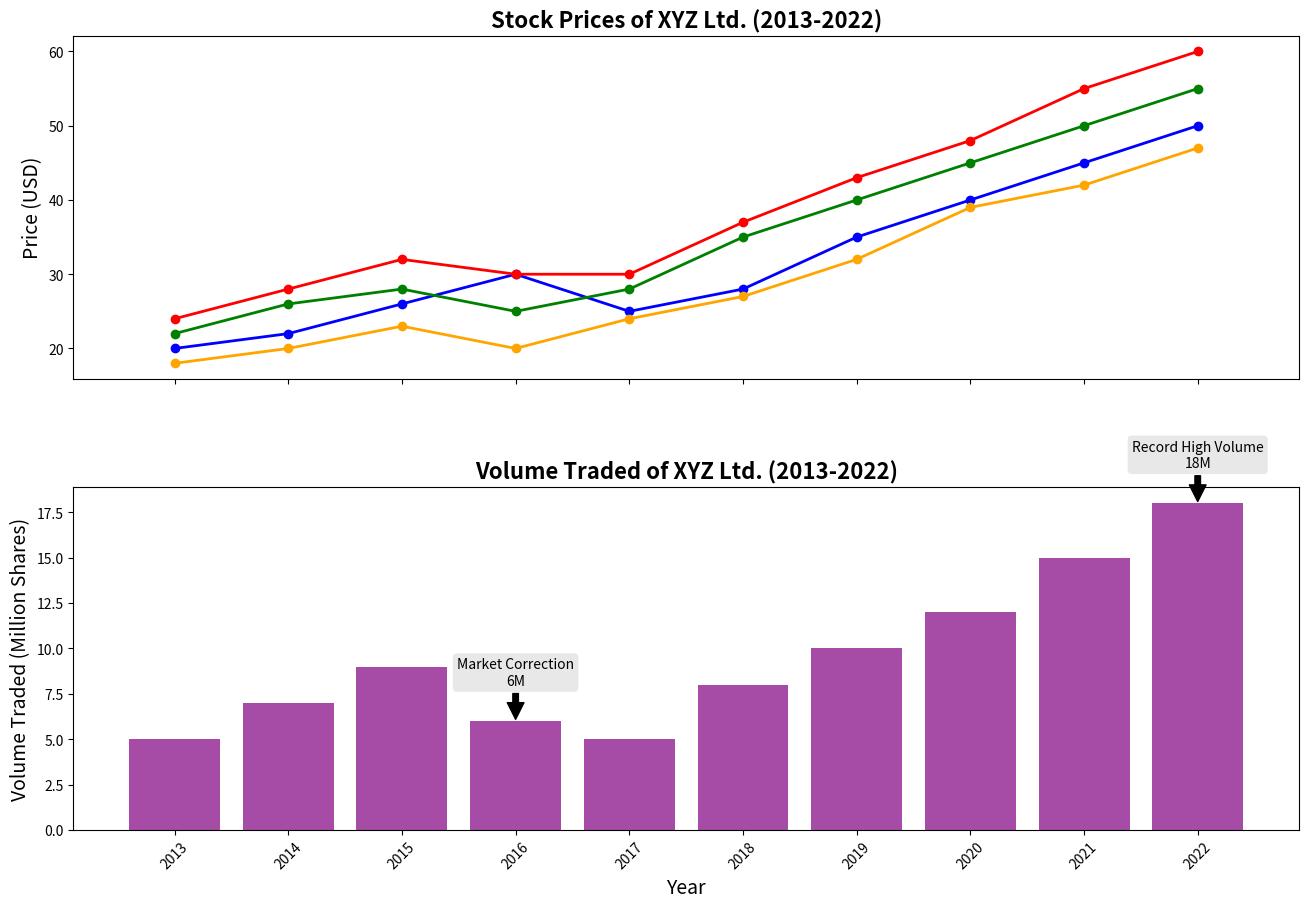

Write the Python code that produced this figure.
import matplotlib.pyplot as plt
import numpy as np

years = np.arange(2013, 2023, 1)

opening_price = np.array([20, 22, 26, 30, 25, 28, 35, 40, 45, 50])
closing_price = np.array([22, 26, 28, 25, 28, 35, 40, 45, 50, 55])
highest_price = np.array([24, 28, 32, 30, 30, 37, 43, 48, 55, 60])
lowest_price = np.array([18, 20, 23, 20, 24, 27, 32, 39, 42, 47])

volume_traded = np.array([5, 7, 9, 6, 5, 8, 10, 12, 15, 18])

fig, axes = plt.subplots(2, 1, figsize=(14, 10), sharex=True)

axes[0].plot(years, opening_price, marker='o', color='blue', linewidth=2)
axes[0].plot(years, closing_price, marker='o', color='green', linewidth=2)
axes[0].plot(years, highest_price, marker='o', color='red', linewidth=2)
axes[0].plot(years, lowest_price, marker='o', color='orange', linewidth=2)

axes[0].set_title('Stock Prices of XYZ Ltd. (2013-2022)', fontsize=16, fontweight='bold')
axes[0].set_ylabel('Price (USD)', fontsize=14)

axes[1].bar(years, volume_traded, color='purple', alpha=0.7)
axes[1].set_title('Volume Traded of XYZ Ltd. (2013-2022)', fontsize=16, fontweight='bold')
axes[1].set_xlabel('Year', fontsize=14)
axes[1].set_ylabel('Volume Traded (Million Shares)', fontsize=14)

significant_years = [2016, 2022]
events = ['Market Correction', 'Record High Volume']
volume_spots = volume_traded[np.isin(years, significant_years)]

for (year, event, volume) in zip(significant_years, events, volume_spots):
    axes[1].annotate(f'{event}\n{volume}M', xy=(year, volume), xytext=(year, volume + 2),
                     arrowprops=dict(facecolor='black', shrink=0.05), fontsize=10, ha='center', bbox=dict(boxstyle="round,pad=0.3", edgecolor='none', facecolor='lightgrey', alpha=0.5))

plt.xticks(years, rotation=45)

plt.tight_layout(pad=4)

plt.show()
